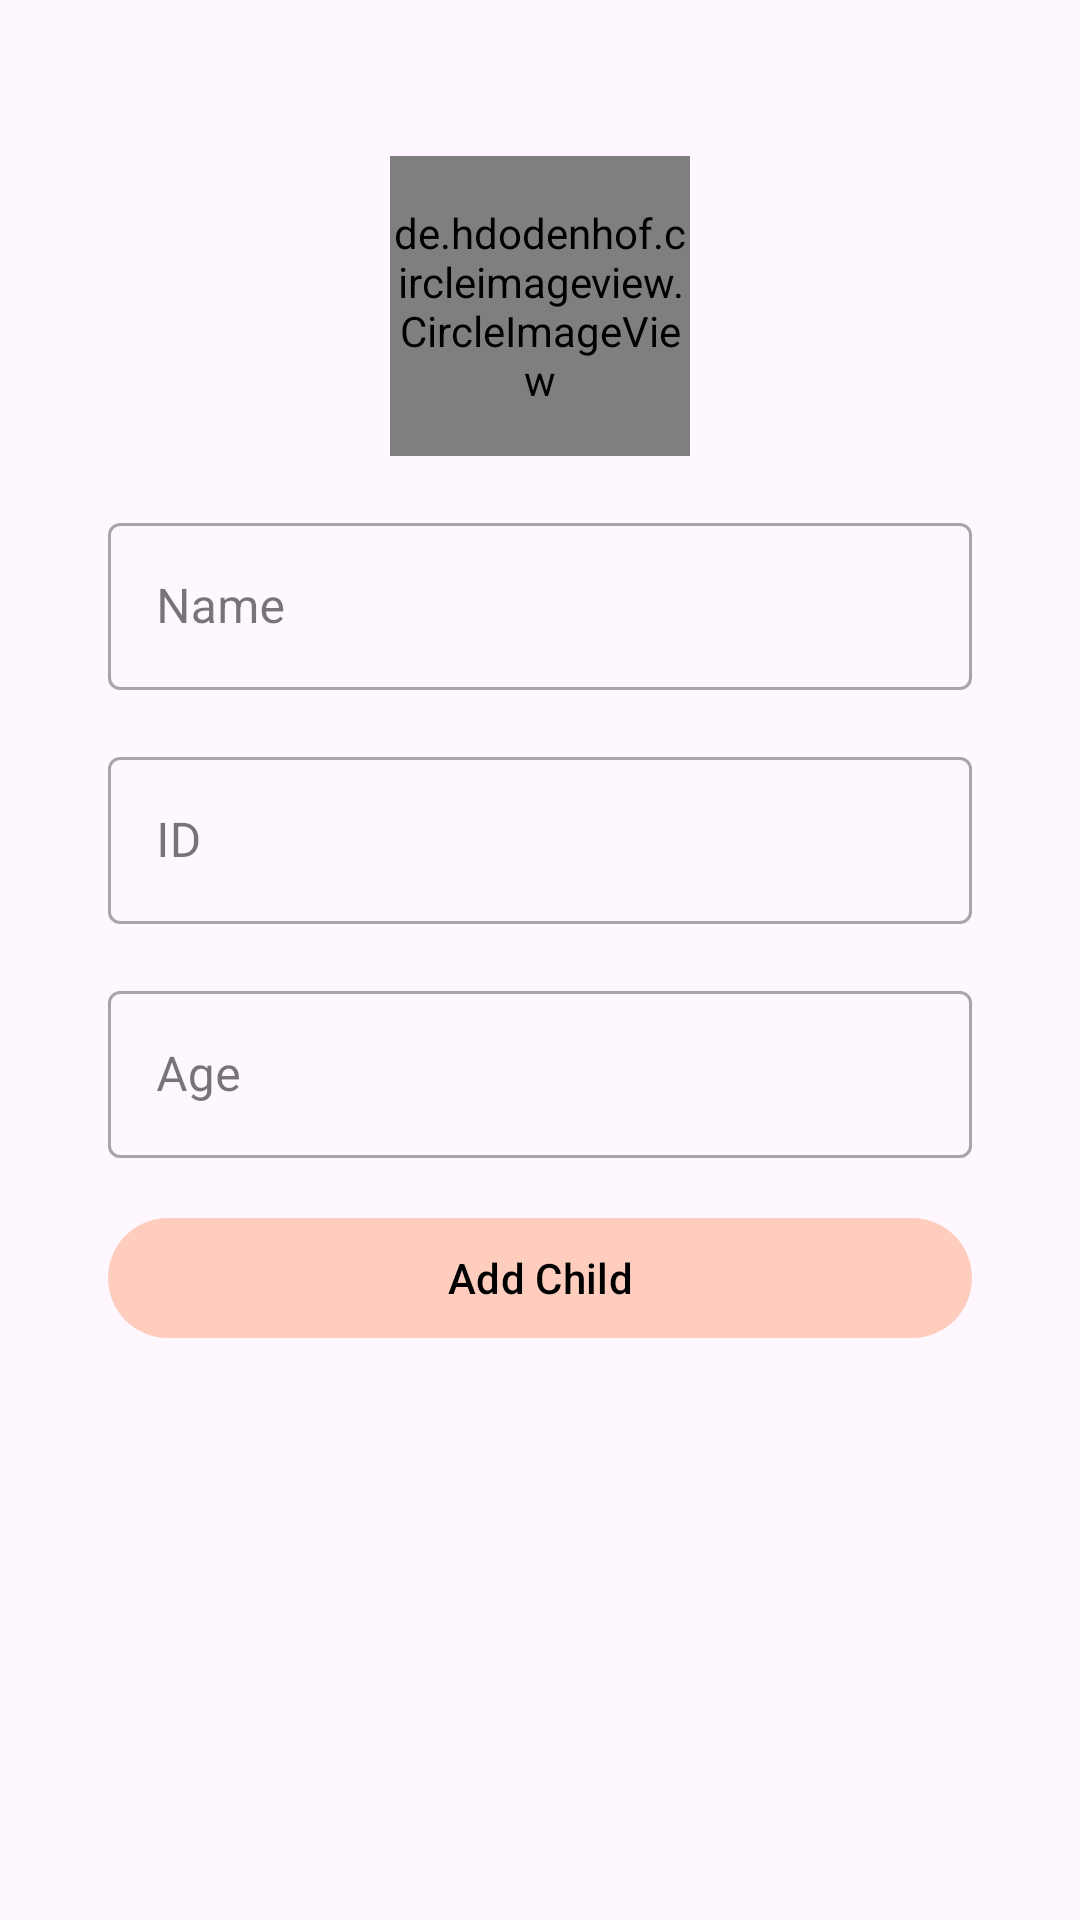

Android layout source for this screen:
<!-- AndroidManifest.xml: application theme Base.Theme.LittleLeaps -->
<!-- res/layout/fragment_add_child.xml -->
<?xml version="1.0" encoding="utf-8"?>
<ScrollView xmlns:android="http://schemas.android.com/apk/res/android"
    android:layout_width="match_parent"
    android:layout_height="match_parent">

    <LinearLayout
        android:layout_width="match_parent"
        android:layout_height="wrap_content"
        android:layout_marginStart="20dp"
        android:layout_marginEnd="20dp"
        android:orientation="vertical"
        android:padding="16dp">

        <de.hdodenhof.circleimageview.CircleImageView
            android:id="@+id/addTeacherImage"
            android:layout_width="100dp"
            android:layout_height="100dp"
            android:layout_gravity="center"
            android:layout_marginTop="36dp"
            android:src="@drawable/profile" />

        <com.google.android.material.textfield.TextInputLayout
            style="@style/Widget.MaterialComponents.TextInputLayout.OutlinedBox"
            android:layout_width="match_parent"
            android:layout_height="match_parent"
            android:layout_marginTop="17dp">

            <com.google.android.material.textfield.TextInputEditText
                android:id="@+id/addTeacherName"
                android:layout_width="match_parent"
                android:layout_height="wrap_content"
                android:hint="Name" />
        </com.google.android.material.textfield.TextInputLayout>

        <com.google.android.material.textfield.TextInputLayout
            style="@style/Widget.MaterialComponents.TextInputLayout.OutlinedBox"
            android:layout_width="match_parent"
            android:layout_height="match_parent"
            android:layout_marginTop="17dp">

            <com.google.android.material.textfield.TextInputEditText
                android:id="@+id/addTeacherEmail"
                android:layout_width="match_parent"
                android:layout_height="wrap_content"
                android:hint="ID"
                android:inputType="textEmailAddress" />
        </com.google.android.material.textfield.TextInputLayout>

        <com.google.android.material.textfield.TextInputLayout
            style="@style/Widget.MaterialComponents.TextInputLayout.OutlinedBox"
            android:layout_width="match_parent"
            android:layout_height="match_parent"
            android:layout_marginTop="17dp">

            <com.google.android.material.textfield.TextInputEditText
                android:id="@+id/addTeacherPost"
                android:layout_width="match_parent"
                android:layout_height="wrap_content"
                android:hint="Age"
                android:inputType="text" />
        </com.google.android.material.textfield.TextInputLayout>


        <com.google.android.material.button.MaterialButton
            android:id="@+id/addTeacherButton"
            android:layout_width="match_parent"
            android:layout_height="wrap_content"
            android:layout_marginTop="16dp"
            android:text="Add Child"
            android:textAllCaps="false"
            android:textColor="@color/black" />
    </LinearLayout>
</ScrollView>
<!-- resources referenced by this layout -->
<resources>
  <color name="black">#FF000000</color>
  <style name="Base.Theme.LittleLeaps" parent="Theme.Material3.Light.NoActionBar">
          
          <item name="colorPrimary">@color/main_color</item>
          <item name="windowActionBar">false</item>
          <item name="android:windowNoTitle">true</item>
          <item name="android:windowFullscreen">true</item>
      </style>
  <color name="main_color">#fecdbe</color>
</resources>
